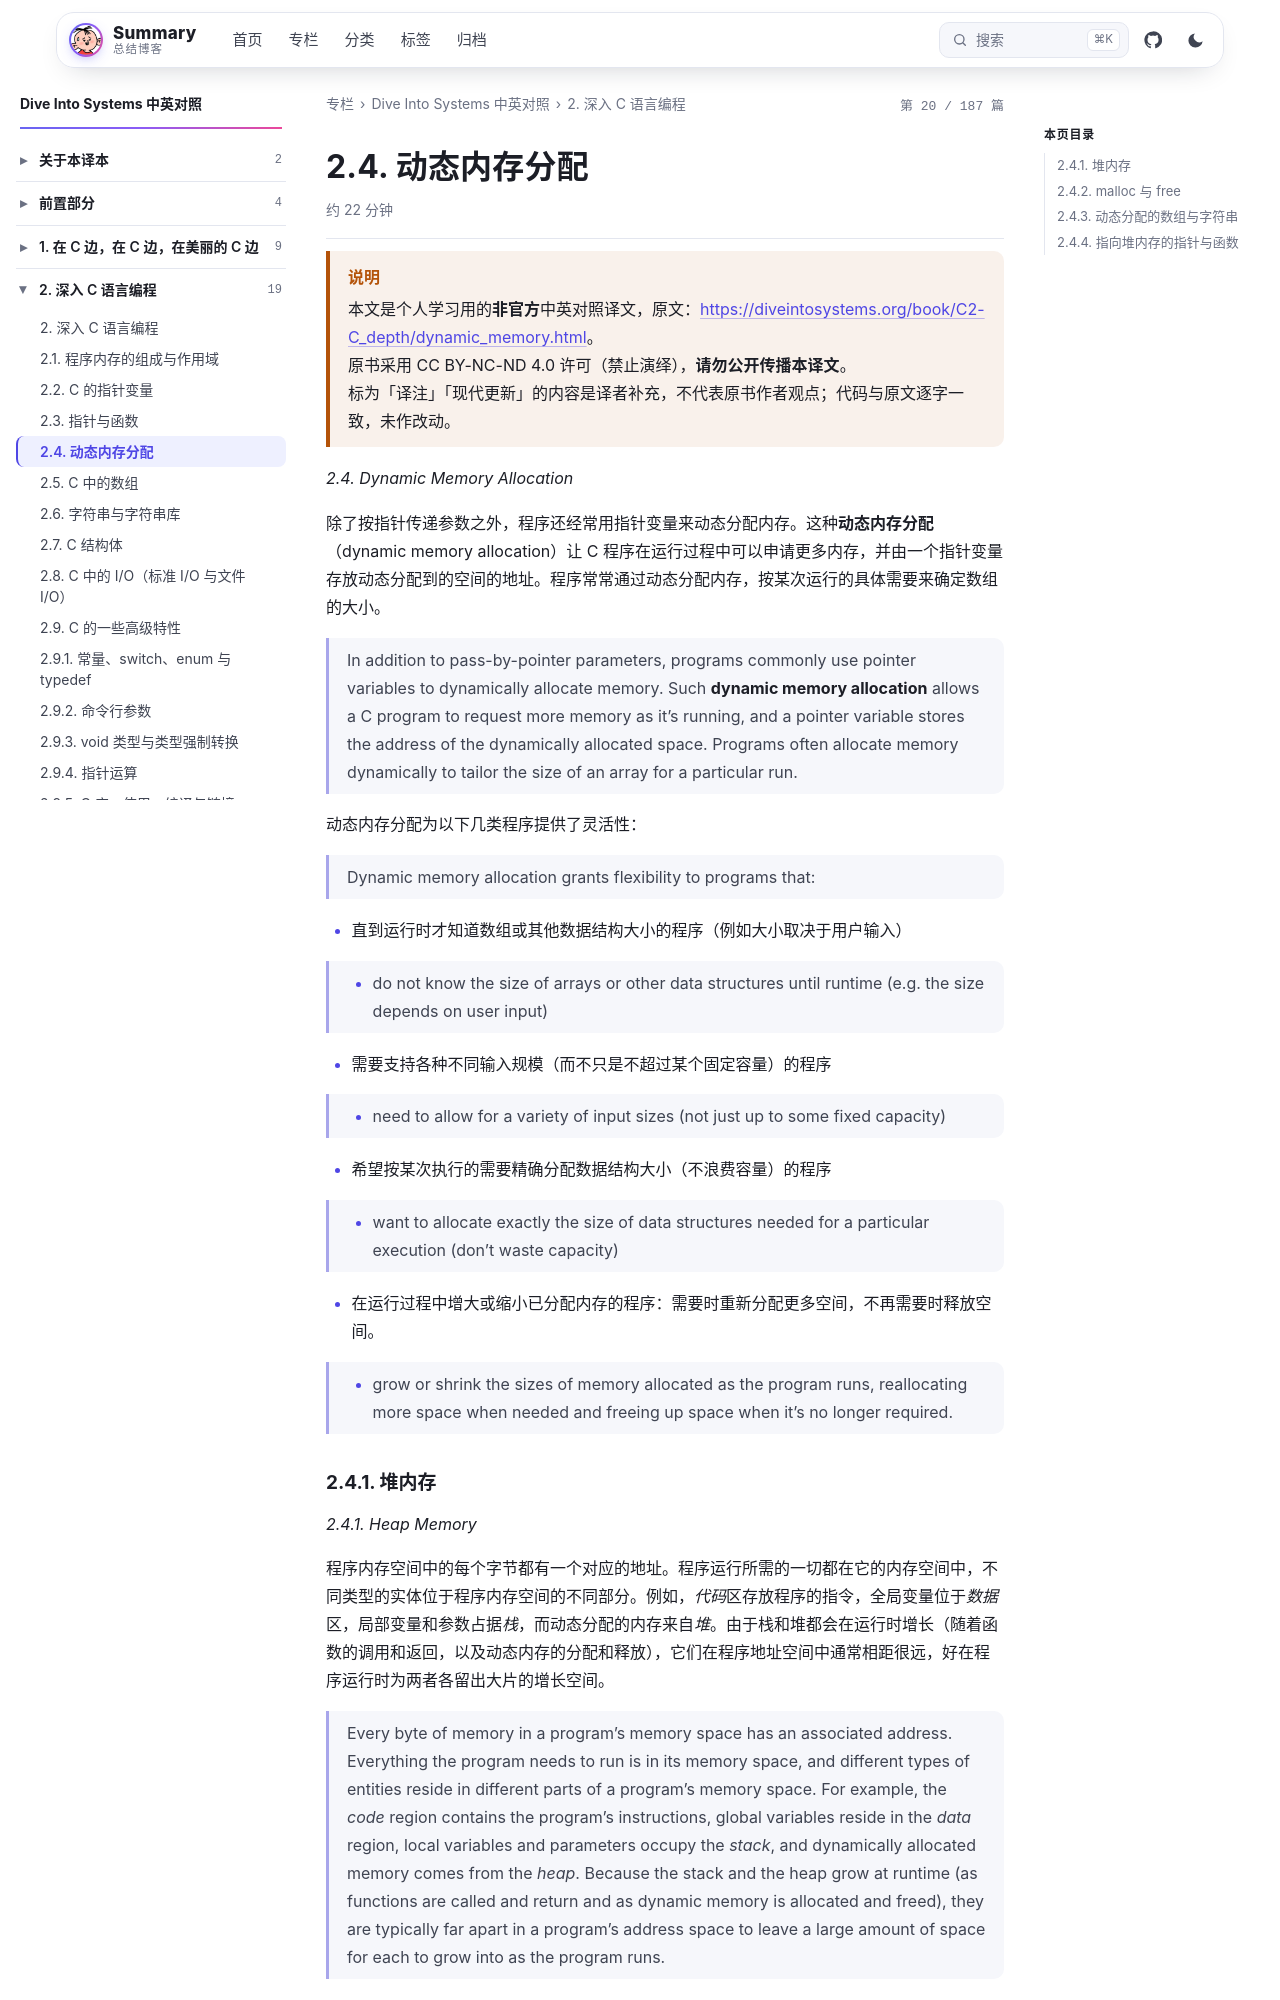

repository: wenPKtalk/wenpktalk.github.io · page: dive-into-systems/C2-C_depth/2.4-dynamic_memory.html · generator: jekyll

---
title: "2.4. 动态内存分配"
original: https://diveintosystems.org/book/C2-C_depth/dynamic_memory.html
credit: "Dive Into Systems (Suzanne J. Matthews, Tia Newhall, Kevin C. Webb)"
license: "CC BY-NC-ND 4.0 — 原书版权归作者所有"
book: dive-into-systems
chapter: C2-C_depth
order: 5
disableNunjucks: true
---

> [!WARNING] 说明
> 本文是个人学习用的**非官方**中英对照译文，原文：<https://diveintosystems.org/book/C2-C_depth/dynamic_memory.html>。
> 原书采用 CC BY-NC-ND 4.0 许可（禁止演绎），**请勿公开传播本译文**。
> 标为「译注」「现代更新」的内容是译者补充，不代表原书作者观点；代码与原文逐字一致，未作改动。


*2.4. Dynamic Memory Allocation*

除了按指针传递参数之外，程序还经常用指针变量来动态分配内存。这种**动态内存分配**（dynamic memory allocation）让 C 程序在运行过程中可以申请更多内存，并由一个指针变量存放动态分配到的空间的地址。程序常常通过动态分配内存，按某次运行的具体需要来确定数组的大小。

> In addition to pass-by-pointer parameters, programs commonly use pointer variables to dynamically allocate memory. Such **dynamic memory allocation** allows a C program to request more memory as it’s running, and a pointer variable stores the address of the dynamically allocated space. Programs often allocate memory dynamically to tailor the size of an array for a particular run.

动态内存分配为以下几类程序提供了灵活性：

> Dynamic memory allocation grants flexibility to programs that:

- 直到运行时才知道数组或其他数据结构大小的程序（例如大小取决于用户输入）

> - do not know the size of arrays or other data structures until runtime (e.g. the size depends on user input)

- 需要支持各种不同输入规模（而不只是不超过某个固定容量）的程序

> - need to allow for a variety of input sizes (not just up to some fixed capacity)

- 希望按某次执行的需要精确分配数据结构大小（不浪费容量）的程序

> - want to allocate exactly the size of data structures needed for a particular execution (don’t waste capacity)

- 在运行过程中增大或缩小已分配内存的程序：需要时重新分配更多空间，不再需要时释放空间。

> - grow or shrink the sizes of memory allocated as the program runs, reallocating more space when needed and freeing up space when it’s no longer required.
